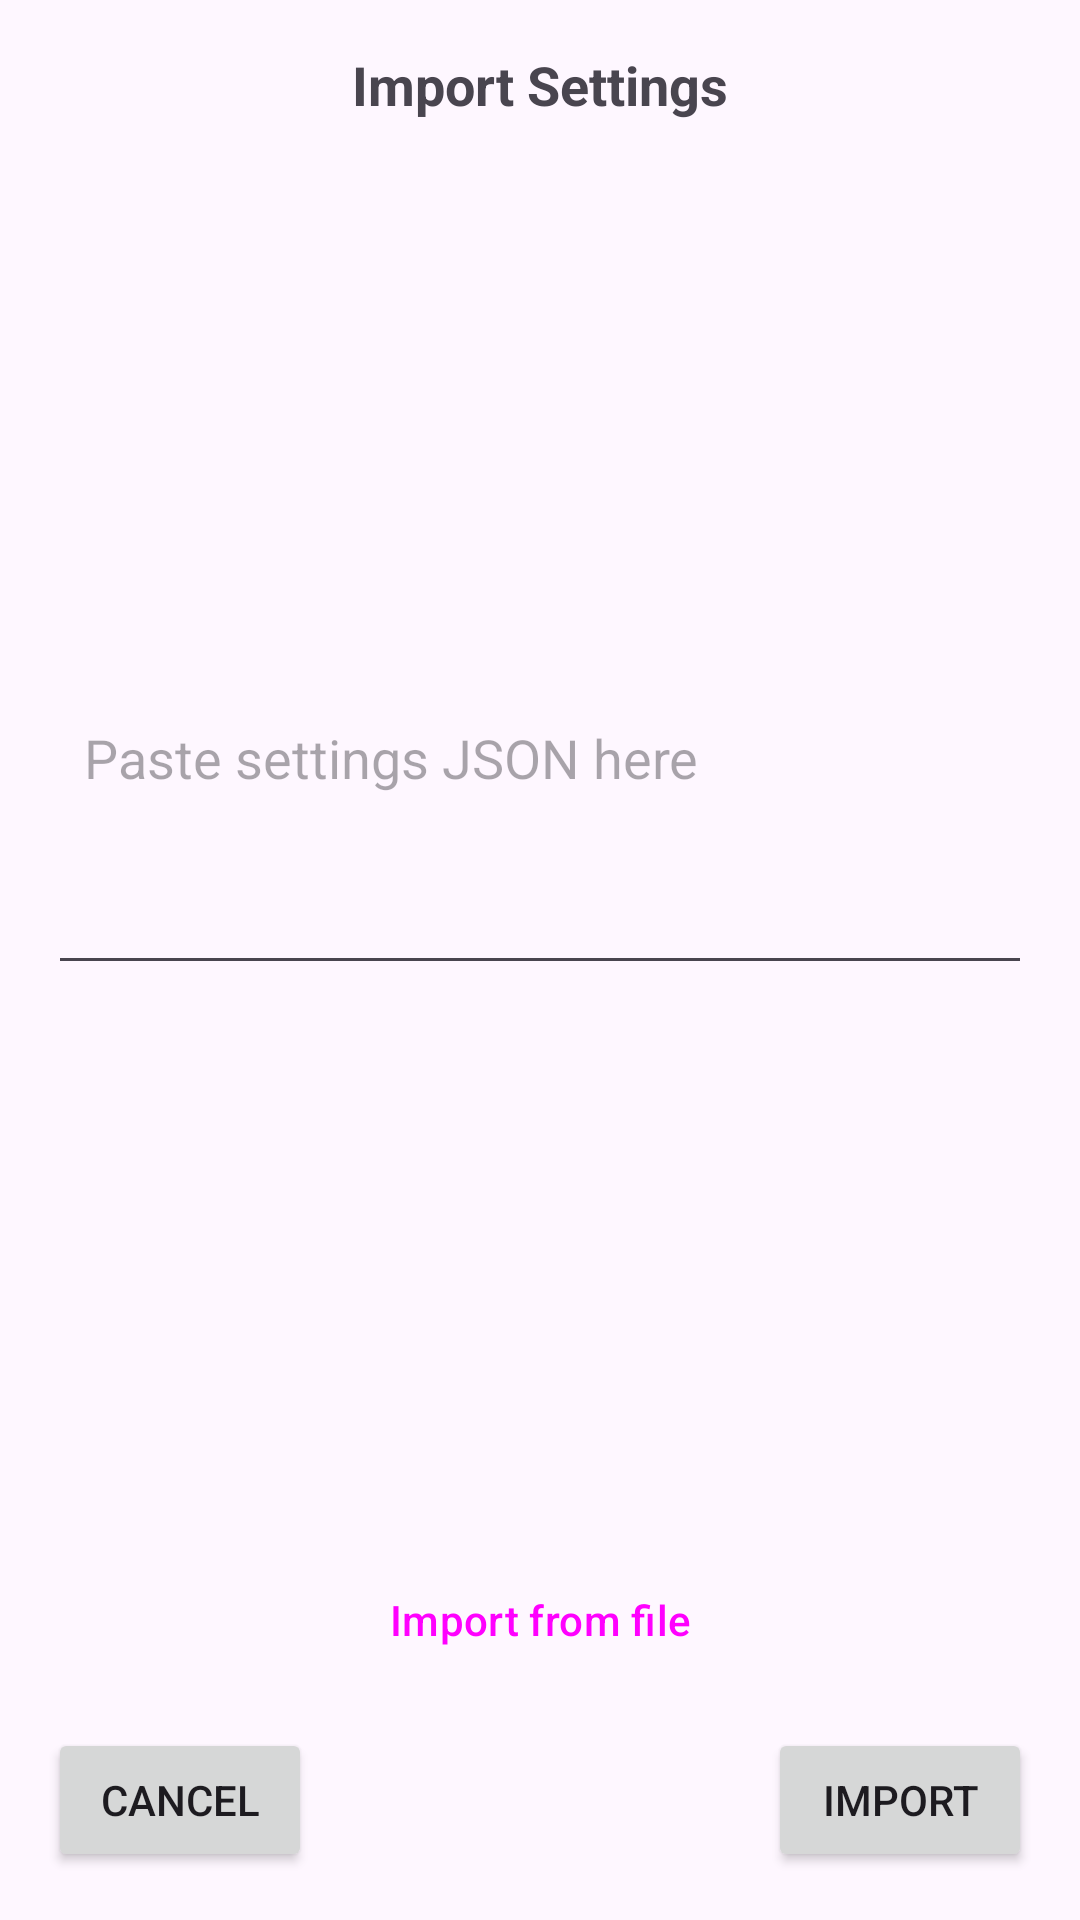

Layout XML and referenced resources for this Android screen:
<!-- AndroidManifest.xml: application theme Theme.ProjectGamma2 -->
<!-- res/layout/dialog_import_settings.xml -->
<?xml version="1.0" encoding="utf-8"?>
<androidx.constraintlayout.widget.ConstraintLayout
    xmlns:android="http://schemas.android.com/apk/res/android"
    xmlns:app="http://schemas.android.com/apk/res-auto"
    android:layout_width="match_parent"
    android:layout_height="wrap_content"
    android:padding="16dp">

    
    <TextView
        android:id="@+id/importSettingsTitle"
        android:layout_width="0dp"
        android:layout_height="wrap_content"
        android:text="@string/import_settings"
        android:textSize="18sp"
        android:textStyle="bold"
        android:gravity="center"
        app:layout_constraintTop_toTopOf="parent"
        app:layout_constraintStart_toStartOf="parent"
        app:layout_constraintEnd_toEndOf="parent" />

    
    <EditText
        android:importantForAutofill="no"
        android:id="@+id/editImportJson"
        android:layout_width="0dp"
        android:layout_height="100dp"
        android:hint="@string/import_settings_hint"
        android:inputType="textMultiLine"
        android:gravity="top|start"
        android:scrollbars="vertical"
        android:maxLines="6"
        android:scrollHorizontally="false"
        android:padding="12dp"
        app:layout_constraintTop_toBottomOf="@id/importSettingsTitle"
        app:layout_constraintStart_toStartOf="parent"
        app:layout_constraintEnd_toEndOf="parent"
        app:layout_constraintBottom_toTopOf="@id/chooseImportFileButton"
        android:layout_marginTop="12dp"
        android:layout_marginBottom="12dp" />

    
    <Button
        android:id="@+id/chooseImportFileButton"
        style="?attr/borderlessButtonStyle"
        android:layout_width="0dp"
        android:layout_height="wrap_content"
        android:layout_marginBottom="12dp"
        android:text="@string/settings_import_choose_file"
        app:layout_constraintBottom_toTopOf="@id/cancelImportButton"
        app:layout_constraintStart_toStartOf="parent"
        app:layout_constraintEnd_toEndOf="parent" />

    
    <Button
        android:id="@+id/cancelImportButton"
        android:layout_width="wrap_content"
        android:layout_height="wrap_content"
        android:text="@string/action_cancel"
        app:layout_constraintBottom_toBottomOf="parent"
        app:layout_constraintStart_toStartOf="parent" />

    
    <Button
        android:id="@+id/importButton"
        android:layout_width="wrap_content"
        android:layout_height="wrap_content"
        android:text="@string/action_import"
        app:layout_constraintBottom_toBottomOf="parent"
        app:layout_constraintEnd_toEndOf="parent" />

</androidx.constraintlayout.widget.ConstraintLayout>
<!-- resources referenced by this layout -->
<resources>
  <string name="action_cancel">Cancel</string>
  <string name="action_import">Import</string>
  <string name="import_settings">Import Settings</string>
  <string name="import_settings_hint">Paste settings JSON here</string>
  <string name="settings_import_choose_file">Import from file</string>
  <style name="Theme.ProjectGamma2" parent="Base.Theme.ProjectGamma2" />
  <style name="Base.Theme.ProjectGamma2" parent="Theme.Material3.DayNight.NoActionBar">
          
          <item name="colorOnSurface">@color/black</item>
          
          <item name="actionBarTheme">@style/ThemeOverlay.AppCompat.Dark.ActionBar</item>
          <item name="popupTheme">@style/OverflowMenuTheme</item>
          <item name="snackbarStyle">@style/Widget.App.Snackbar</item>
          <item name="snackbarTextViewStyle">@style/Widget.App.Snackbar.TextView</item>
      </style>
  <color name="black">#FF000000</color>
  <style name="OverflowMenuTheme" parent="ThemeOverlay.Material3">
          <item name="popupMenuBackground">@color/white</item>
          <item name="android:textColor">@color/black</item>
          <item name="subtitleTextColor">@color/black</item>
          <item name="navigationIconTint">@color/black</item>
  
      </style>
  <style name="Widget.App.Snackbar" parent="Widget.Material3.Snackbar">
          <item name="backgroundTint">@color/white</item>
      </style>
  <style name="Widget.App.Snackbar.TextView" parent="Widget.Material3.Snackbar.TextView">
          <item name="android:textColor">@color/black</item>
      </style>
  <color name="white">#FFFFFFFF</color>
</resources>
